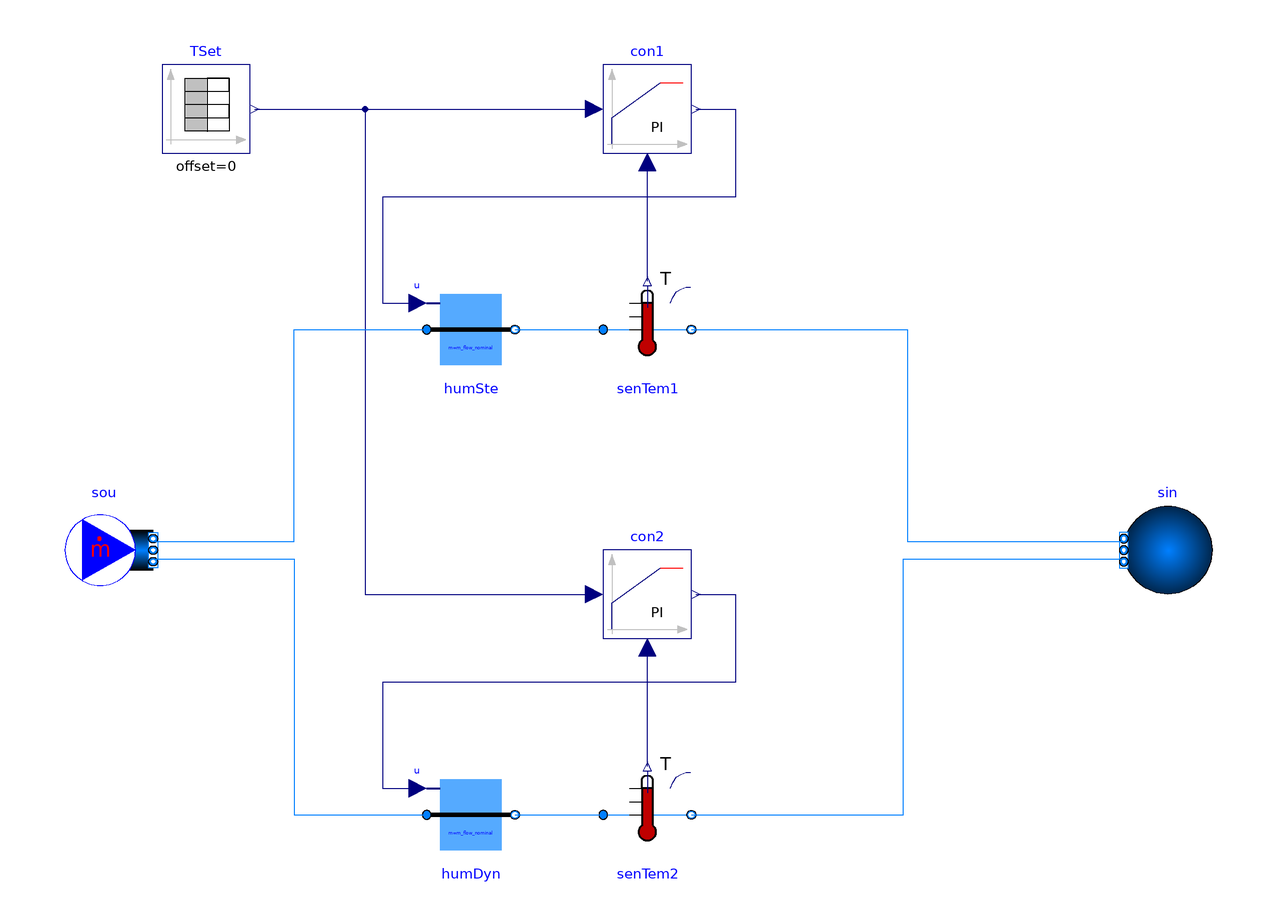

Above is the diagram view of the following Modelica model: its components placed by their Placement annotations and its connect equations drawn as lines.

model Humidifier_u "Model that demonstrates the ideal humidifier model"
  extends Modelica.Icons.Example;

  package Medium = Buildings.Media.Air;

  parameter Modelica.SIunits.MassFlowRate m_flow_nominal=
     3000/1000/20 "Nominal mass flow rate";

  Buildings.Fluid.Sources.MassFlowSource_T sou(
    redeclare package Medium = Medium,
    use_T_in=false,
    nPorts=2,
    m_flow=2*m_flow_nominal,
    T=303.15) "Source"
    annotation (Placement(transformation(extent={{-82,40},{-62,60}})));
  Exergy.XBuildings.Fluid.MassExchangers.Humidifier_u humSte(
    redeclare package Medium = Medium,
    m_flow_nominal=m_flow_nominal,
    dp_nominal=6000,
    tau=0,
    mWat_flow_nominal=m_flow_nominal*0.005,
    energyDynamics=Modelica.Fluid.Types.Dynamics.SteadyState)
    "Steady-state model of the humidifier"
    annotation (Placement(transformation(extent={{0,90},{20,110}})));
  Buildings.Fluid.Sensors.TemperatureTwoPort senTem1(redeclare package Medium
      = Medium, m_flow_nominal=m_flow_nominal) "Temperature sensor"
    annotation (Placement(transformation(extent={{40,90},{60,110}})));
  Modelica.Blocks.Sources.TimeTable TSet(table=[0, 273.15 + 30; 120, 273.15 +
        30; 120, 273.15 + 25; 1200, 273.15 + 25]) "Setpoint"
    annotation (Placement(transformation(extent={{-60,140},{-40,160}})));
  Buildings.Controls.Continuous.LimPID con1(
    Td=1,
    k=1,
    Ti=10,
    controllerType=Modelica.Blocks.Types.SimpleController.PI,
    reverseAction=true) "Controller"
    annotation (Placement(transformation(extent={{40,140},{60,160}})));
  Exergy.XBuildings.Fluid.MassExchangers.Humidifier_u humDyn(
    redeclare package Medium = Medium,
    m_flow_nominal=m_flow_nominal,
    dp_nominal=6000,
    mWat_flow_nominal=m_flow_nominal*0.005,
    energyDynamics=Modelica.Fluid.Types.Dynamics.FixedInitial,
    massDynamics=Modelica.Fluid.Types.Dynamics.SteadyState,
    T_start=303.15) "Dynamic model of the humidifier"
    annotation (Placement(transformation(extent={{0,-20},{20,0}})));
  Buildings.Fluid.Sensors.TemperatureTwoPort senTem2(redeclare package Medium
      = Medium, m_flow_nominal=m_flow_nominal) "Temperature sensor"
    annotation (Placement(transformation(extent={{40,-20},{60,0}})));
  Buildings.Controls.Continuous.LimPID con2(
    Td=1,
    Ti=10,
    k=0.1,
    controllerType=Modelica.Blocks.Types.SimpleController.PI,
    reverseAction=true) "Controller"
    annotation (Placement(transformation(extent={{40,30},{60,50}})));
  Buildings.Fluid.Sources.Boundary_pT sin(
    redeclare package Medium = Medium,
    use_T_in=false,
    p(displayUnit="Pa"),
    T=303.15,
    nPorts=2) "Sink"   annotation (Placement(transformation(extent={{178,40},{158,
            60}})));
equation
  connect(senTem1.T, con1.u_m) annotation (Line(
      points={{50,111},{50,138}},
      color={0,0,127}));
  connect(TSet.y, con1.u_s) annotation (Line(
      points={{-39,150},{38,150}},
      color={0,0,127}));
  connect(con1.y, humSte.u) annotation (Line(
      points={{61,150},{70,150},{70,130},{-10,130},{-10,106},{-2,106}},
      color={0,0,127}));
  connect(humSte.port_b, senTem1.port_a) annotation (Line(
      points={{20,100},{40,100}},
      color={0,127,255}));
  connect(senTem2.T, con2.u_m) annotation (Line(
      points={{50,1},{50,28}},
      color={0,0,127}));
  connect(TSet.y, con2.u_s) annotation (Line(
      points={{-39,150},{-14,150},{-14,40},{38,40}},
      color={0,0,127}));
  connect(con2.y, humDyn.u) annotation (Line(
      points={{61,40},{70,40},{70,20},{-10,20},{-10,-4},{-2,-4}},
      color={0,0,127}));
  connect(humDyn.port_b, senTem2.port_a) annotation (Line(
      points={{20,-10},{40,-10}},
      color={0,127,255}));

  connect(sou.ports[1], humSte.port_a) annotation (Line(
      points={{-62,52},{-30,52},{-30,100},{0,100}},
      color={0,127,255}));
  connect(sou.ports[2], humDyn.port_a) annotation (Line(
      points={{-62,48},{-30,48},{-30,-10},{-4.44089e-16,-10}},
      color={0,127,255}));
  connect(senTem1.port_b, sin.ports[1]) annotation (Line(
      points={{60,100},{109,100},{109,52},{158,52}},
      color={0,127,255}));
  connect(senTem2.port_b, sin.ports[2]) annotation (Line(
      points={{60,-10},{108,-10},{108,48},{158,48}},
      color={0,127,255}));
  annotation (
    Diagram(coordinateSystem(preserveAspectRatio=false,extent={{-100,-100},{200,
            200}}), graphics),
    __Dymola_Commands(file=
          "modelica://Buildings/Resources/Scripts/Dymola/Fluid/MassExchangers/Examples/Humidifier_u.mos"
        "Simulate and plot"),
    Documentation(info="<html>
<p>
Model that demonstrates the use of an ideal humidifier.
Both humidifer models are identical, except that one model is configured
as a steady-state model, whereas the other is configured as a dynamic model.
Both humidifiers add water to the medium to track a set-point for the outlet
temperature using adiabatic cooling.
The temperature of the water that is added to the medium is determined by
the parameter <code>T</code> of the humidifier models.
</p>
</html>", revisions="<html>
<ul>
<li>
April 23, 2013, by Michael Wetter:<br/>
Added flow resistance at the outlet of the humidifier to avoid a numerical derivative,
and changed model to use a prescribed mass flow rate.
</li>
<li>
July 11, 2011, by Michael Wetter:<br/>
First implementation.
</li>
</ul>
</html>"),
    experiment(
      StopTime=1200,
      Tolerance=1e-05));
end Humidifier_u;